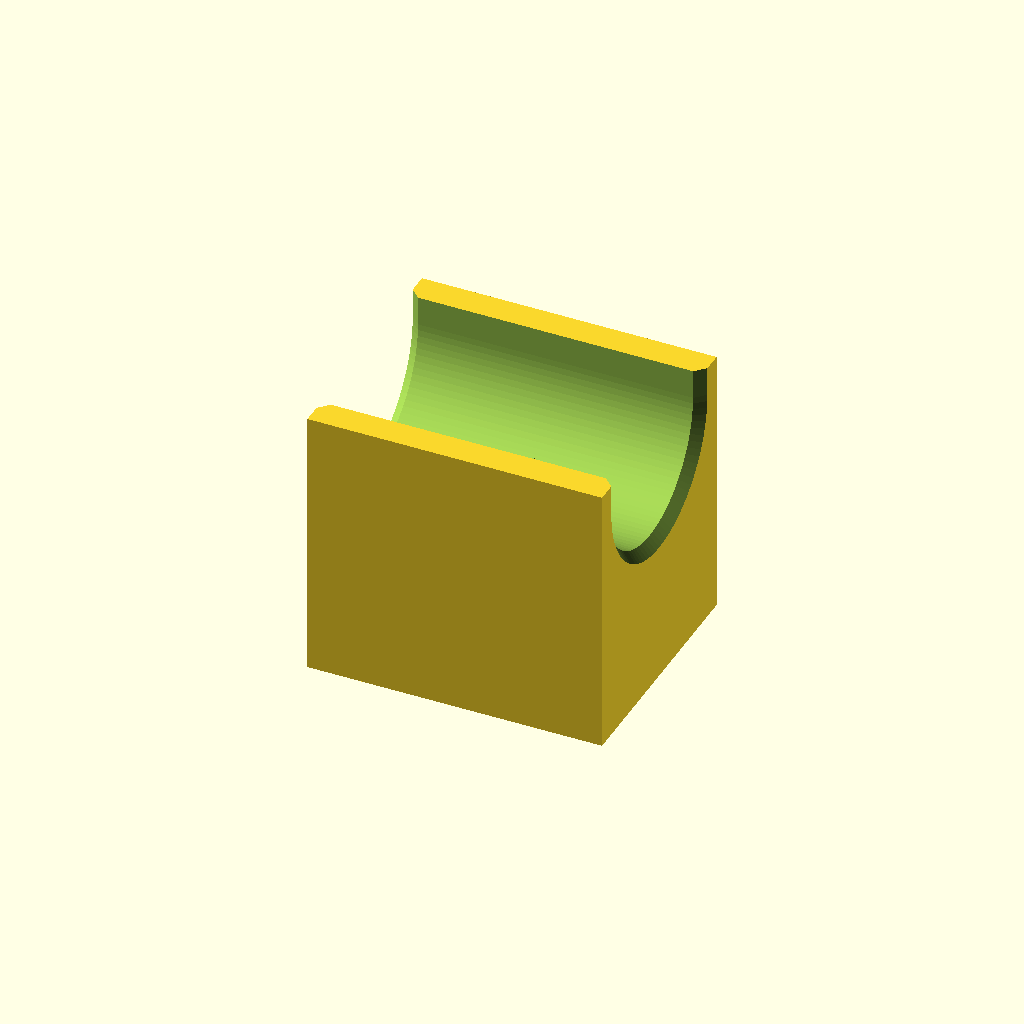
Cell 1 — every parameter at its default value.
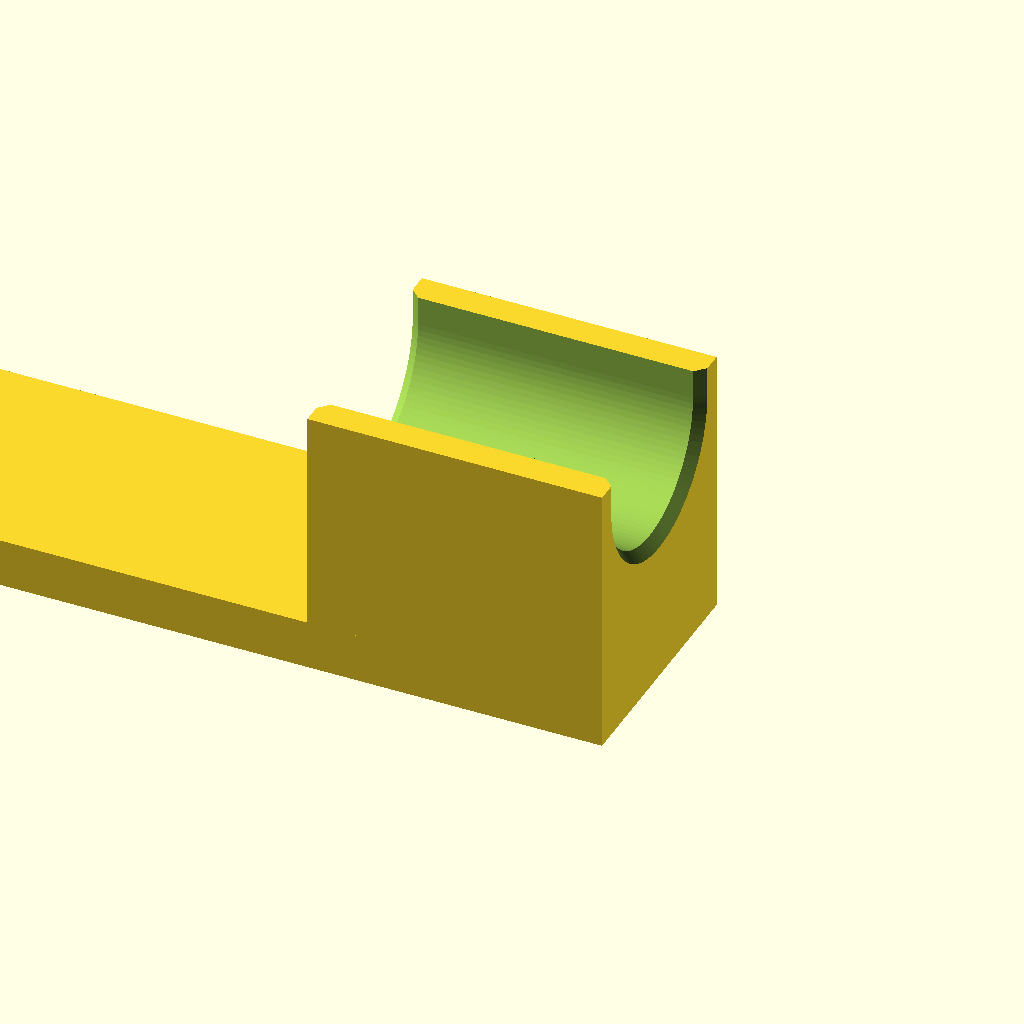
Cell 2: ONE_PIECE = true (everything else at default).
All cells are drawn from one camera (rotation 55°, 0°, 25°, orthographic, colour scheme Cornfield), so only the parameter changes between them.
The OpenSCAD source (3d-prints/pipe-guide-bracket/source/captured_bolt_print_x4.scad):
// captured_bolt_print_x4
include <FET_pipe_guide.scad>
NUT_TRAP  = false;
ONE_PIECE = false;
Customizer parameters (derived from the source; name, type, default, range or options):
NUT_TRAP: bool, default false
ONE_PIECE: bool, default false
